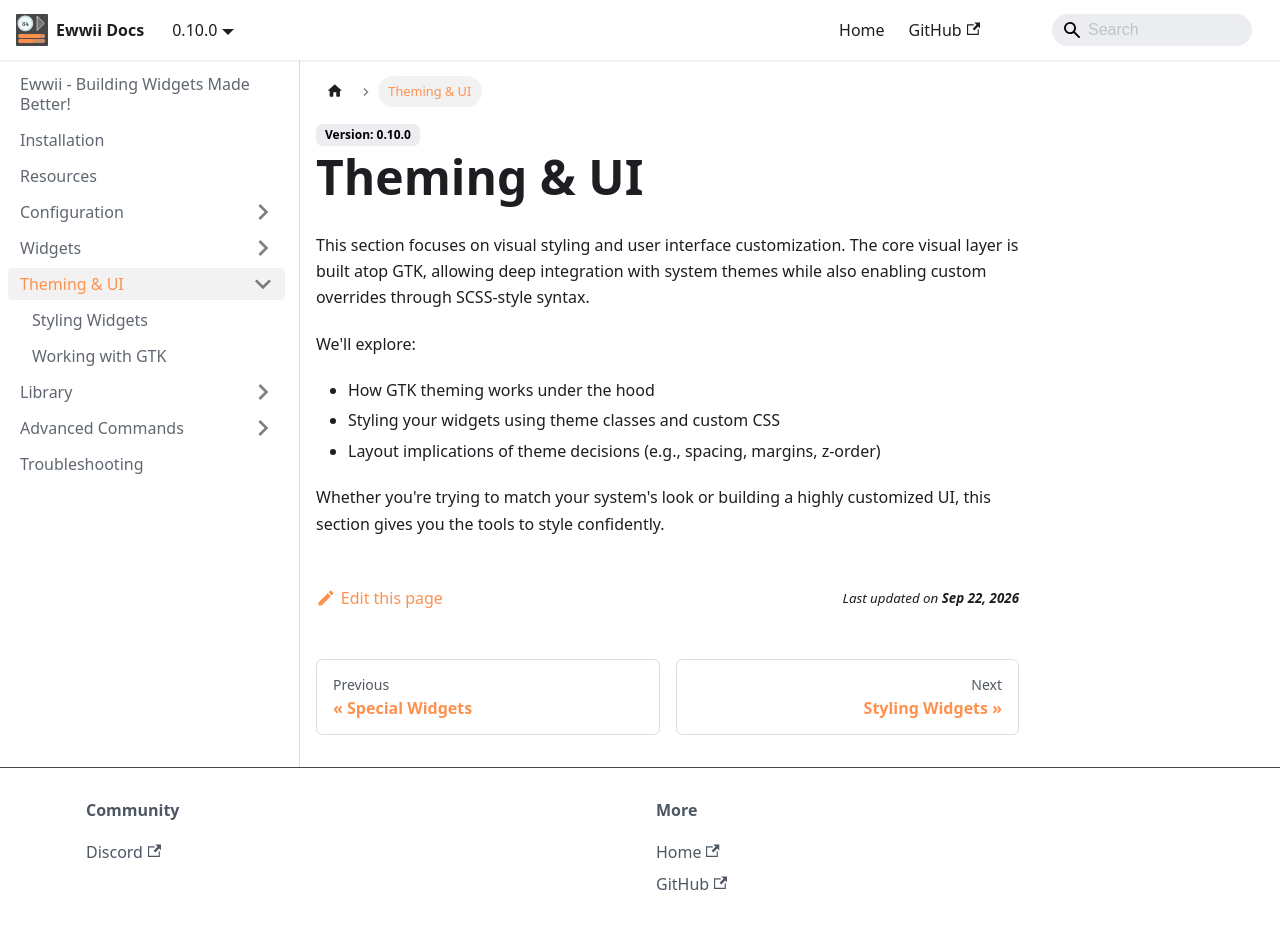

repository: Ewwii-sh/docs · page: theming_and_ui/index.html · generator: docusaurus

---
sidebar_position: 4
---

# Theming & UI

This section focuses on visual styling and user interface customization. The core visual layer is built atop GTK, allowing deep integration with system themes while also enabling custom overrides through SCSS-style syntax.

We'll explore:

- How GTK theming works under the hood
- Styling your widgets using theme classes and custom CSS
- Layout implications of theme decisions (e.g., spacing, margins, z-order)

Whether you're trying to match your system's look or building a highly customized UI, this section gives you the tools to style confidently.
